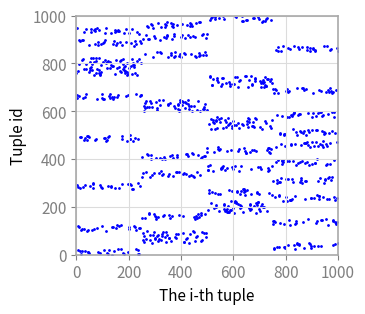
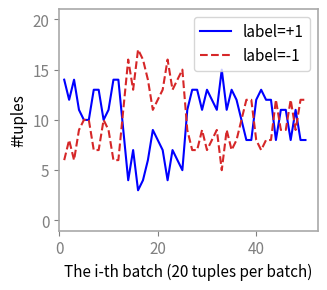

Python code for these plots, in order:
import matplotlib.pyplot as plt
import numpy as np
from matplotlib import gridspec
import matplotlib.dates as mdates
import matplotlib as mpl
import os, sys
import math
import random

from datetime import datetime

#plt.style.use('bmh')
mpl.rcParams['axes.linewidth'] = 1.2 #set the value globally
plt.rcParams['font.family'] = 'sans-serif'
# plt.rcParams['font.sans-serif'] = 'Optima'

mpl.rcParams['lines.linewidth'] = 1.5
mpl.rcParams['axes.titlesize'] = 11
mpl.rcParams['axes.labelsize'] = 11
mpl.rcParams['xtick.labelsize'] = 11
mpl.rcParams['xtick.color'] = 'Grey'
mpl.rcParams['ytick.labelsize'] = 11
mpl.rcParams['ytick.color'] = 'Grey'
mpl.rcParams['legend.fontsize'] = 11
mpl.rcParams['hatch.color'] = 'Red'
mpl.rcParams['hatch.linewidth'] = 1.5

mpl.rcParams['grid.color'] = 'gainsboro'

mpl.rc('axes',edgecolor='darkgrey')
# plt.rc('font', family='Arail')
# font = {'family' : 'Arail',
#         'weight' : 'normal',
#         'color'  : 'black',
#         'size'   : '12'}

plt.rc('pdf', fonttype=42)
# plt.rc('font', family='Arial', size=10)

colors = ['blue', 'DeepSkyblue', 'Grey', 'Red', 'Orange', 'Tomato', 'LightGrey', 'Black', 'Palegreen', 'Azure']
colors = ['tab:blue', 'tab:orange', 'Grey', 'Red', 'Orange', 'Tomato', 'LightGrey', 'Black', 'Palegreen', 'Azure']
colors = ['blue', 'tab:red', 'Grey', 'Red', 'Orange', 'Tomato', 'LightGrey', 'Black', 'Palegreen', 'Azure']

class Tuple:
    def __init__(self, id, label):
        self.id = id
        self.label = label

    def get_id(self):
        return self.id

    def get_label(self):
        return self.label

class Table:
    def __init__(self, tuple_num, label_1_ratio):
        self.index_list = []
        self.tuple_num = tuple_num
        self.tuple_list = []

        label_1_num = tuple_num * label_1_ratio
        label__1_num = tuple_num - label_1_num

        for i in range(0, tuple_num):
            label = -1
            if i >= label__1_num:
                label = 1
            tuple = Tuple(i, label)
            self.tuple_list.append(tuple)

            self.index_list.append(i)

    def get_index_list(self):
        return self.index_list


    def perform_no_shuffle(self):
        return self.tuple_list

    def perform_fully_shuffle(self):
        random.shuffle(self.tuple_list)
        return self.tuple_list

    def perform_sliding_window_shuffle(self):
        original_list = self.tuple_list
        total_size = len(original_list)
        window_size = int(0.1 * total_size)
        window = []
        new_list = []

        for i in range(0, window_size):
            window.append(original_list[i])

        for i in range(window_size, total_size):
            index = random.randint(0, window_size - 1)
            new_list.append(window[index])
            window[index] = original_list[i]
        
        random.shuffle(window)
        for t in window:
            new_list.append(t)
        assert(len(new_list) == total_size)
        self.tuple_list = new_list

        return self.tuple_list
    
    def perform_mrs_shuffle(self):
        original_list = self.tuple_list
        total_size = len(original_list)

        window_size = int(0.1 * total_size)
        window = []
        new_list = []

        sample_list = random.sample(original_list, window_size)
        final_list = []

        for i in range(0, window_size):
            window.append(original_list[i])
        
        for i in range(window_size, total_size):
            index = random.randint(0, window_size - 1)
            new_list.append(window[index])
            window[index] = original_list[i]
        
        for t in window:
            new_list.append(t)

        sample_index = 0
        new_list_index = 0
        for i in range(0, total_size):
            if random.random() <= 0.35:
                final_list.append(sample_list[sample_index])
                sample_index =  (sample_index + 1) % window_size
            else:
                final_list.append(new_list[new_list_index])
                new_list_index += 1

        
        self.tuple_list = final_list
           
        return self.tuple_list

    def perform_only_page_shuffle(self, block_tuple_num):
        shuffled_tuple_list = []

        # [0, 1, 2, 3, 4, 5, 6, 7, 8, 9]
        block_index_list = []

        block_num = int(self.tuple_num / block_tuple_num)
        for i in range(0, block_num):
            block_index_list.append(i)
        
        # [8, 3, 5, 2, 0, 9, 1, 4, 6, 7]
        random.shuffle(block_index_list)


        for i in range(0, block_num):
            for j in range(0, block_tuple_num):
                index = block_index_list[i] * block_tuple_num + j
                tuple = self.tuple_list[index]
                shuffled_tuple_list.append(tuple)
        
        return shuffled_tuple_list
    
    def perform_page_tuple_shuffle(self, block_tuple_num, buffer_tuple_num):
        page_shuffled_tuple_list = self.perform_only_page_shuffle(block_tuple_num)
        buffer = []

        page_tuple_shuffled_list = []

        for i in range(0, self.tuple_num):
            tuple = page_shuffled_tuple_list[i]

            buffer.append(tuple)

            if len(buffer) == buffer_tuple_num:
                random.shuffle(buffer)
                for t in buffer:
                    page_tuple_shuffled_list.append(t)
                buffer.clear()
            
        if buffer:
            for t in buffer:
                page_tuple_shuffled_list.append(t)
        
        return page_tuple_shuffled_list



def plot_id_distribution(shuffle_mode, tuple_num, label_1_ratio, block_tuple_num, buffer_tuple_num, title, outputFile):

    table = Table(tuple_num, label_1_ratio)
    tuple_list = []
    index_list = table.get_index_list()

    if shuffle_mode == 'no_shuffle':
        tuple_list = table.perform_no_shuffle()
    if shuffle_mode == 'fully_shuffle':
        tuple_list = table.perform_fully_shuffle()
    elif shuffle_mode == 'only_page_shuffle':
        tuple_list = table.perform_only_page_shuffle(block_tuple_num)
    elif shuffle_mode == 'page_tuple_shuffle':
        tuple_list = table.perform_page_tuple_shuffle(block_tuple_num, buffer_tuple_num)
    elif shuffle_mode == 'sliding_window_shuffle':
        tuple_list = table.perform_sliding_window_shuffle()
    elif shuffle_mode == 'mrs_shuffle':
        tuple_list = table.perform_mrs_shuffle()


  
    postive_id_list = []
    positive_index_list = []

    negative_id_list = []
    negative_index_list = []

    for i in range(0, len(tuple_list)):
        tuple = tuple_list[i]
        id = tuple.get_id()
        label = tuple.get_label()

        if (label == 1):
            postive_id_list.append(id)
            positive_index_list.append(i)
        else:
            negative_id_list.append(id)
            negative_index_list.append(i)

    fig = plt.figure(figsize=(3.5, 3))
    ax = fig.add_subplot(111)

    plt.subplots_adjust(left=0.198, bottom=0.17, right=0.946, top=0.967,
                 wspace=0.205, hspace=0.2)   
    # plt.subplots_adjust(left=0.16, bottom=0.11, right=0.94, top=0.88,
    #             wspace=0.2, hspace=0.2)   
    # fig, axes = plt.subplots(nrows=2, ncols=1, sharey=False, sharex= True, figsize=(4,4.4))
    # plt.subplots_adjust(wspace=0, hspace=0)
    y_label = "Tuple id"
    ax.set_ylabel(y_label, color='black')
    ax.set_xlabel("The i-th tuple")

    #colors = plt.rcParams['axes.prop_cycle'].by_key()['color']
    ax.scatter(negative_index_list, negative_id_list, s=1, color=colors[0])
    ax.scatter(positive_index_list, postive_id_list, s=1, color=colors[0])

    ax.grid(True)
    # ax.set_ylim(ymax=2500)
    # ax.set_xlim(xmax=2500)
    #ax.set_ylim(ymax=2000)
    ax.set_xlim(xmin=0, xmax=1000)
    ax.set_ylim(ymin=0, ymax=1000)
    #ax.set_xlim(xmax=12500)
   
    #ax.legend(loc='upper right')
    
    #plt.suptitle(title, y=0.95)
    #plt.suptitle(title)

    fig = plt.gcf()
    plt.show()
    # fig.savefig(outputFile, dpi=300, bbox_inches='tight')


def plot_label_distribution(shuffle_mode, tuple_num, label_1_ratio, block_tuple_num, buffer_tuple_num, title, outputFile):

    table = Table(tuple_num, label_1_ratio)
    tuple_list = []
    index_list = table.get_index_list()

    if shuffle_mode == 'no_shuffle':
        tuple_list = table.perform_no_shuffle()
    if shuffle_mode == 'fully_shuffle':
        tuple_list = table.perform_fully_shuffle()
    elif shuffle_mode == 'only_page_shuffle':
        tuple_list = table.perform_only_page_shuffle(block_tuple_num)
    elif shuffle_mode == 'page_tuple_shuffle':
        tuple_list = table.perform_page_tuple_shuffle(block_tuple_num, buffer_tuple_num)
    elif shuffle_mode == 'sliding_window_shuffle':
        tuple_list = table.perform_sliding_window_shuffle()
    elif shuffle_mode == 'mrs_shuffle':
        tuple_list = table.perform_mrs_shuffle()

    
    fig = plt.figure(figsize=(3.2, 2.8))
    ax = fig.add_subplot(111)
    plt.subplots_adjust(left=0.157, bottom=0.186, right=0.964, top=0.976,
                 wspace=0.205, hspace=0.2)   
    # fig, axes = plt.subplots(nrows=2, ncols=1, sharey=False, sharex= True, figsize=(4,4.4))
    # plt.subplots_adjust(wspace=0, hspace=0)
    y_label = "#tuples"
    ax.set_ylabel(y_label, color='black')
    ax.set_xlabel("The i-th batch (20 tuples per batch)")
   

    #label_list = table.get_column("label")

    batch_index_list = []
    label0_list = []
    label1_list = []

    label1_count = 0
    label0_count = 0
    batch_size = 20


    for i in range(len(index_list)):
        label = tuple_list[i].get_label()
        if label == 1:
            label1_count += 1
        else:
            label0_count += 1

        if (i + 1) % batch_size == 0 or i == len(index_list) - 1:
            batch_index_list.append((i + 1)/ batch_size)
            label1_list.append(label1_count)
            label0_list.append(label0_count)
            label1_count = 0
            label0_count = 0
    

    ax.plot(batch_index_list, label1_list, label = 'label=+1', color=colors[0])
    ax.plot(batch_index_list, label0_list, label = 'label=-1', color=colors[1], linestyle='--')

    #ax.grid(True)
    ax.set_ylim(ymin=-1)
    ax.set_xlim(xmin=0)
    ax.set_ylim(ymax=batch_size + 1)
    #ax.set_xlim(xmax=12500)
   
    ax.legend()
    
    #plt.suptitle(title + ' (every ' + str(batch_size) + ' tuples)', y=0.95)

    fig = plt.gcf()
    plt.show()
    #fig.savefig(outputFile, dpi=300, bbox_inches='tight')


if __name__ == '__main__':

    tuple_num = 1000
    block_tuple_num = 25
    buffer_tuple_num = 250
    label_1_ratio = 0.5
    
    # shuffle_mode = 'no_shuffle'
    # title = 'No shuffle'

    # shuffle_mode = 'fully_shuffle'
    # title = 'Fully shuffle'

    # shuffle_mode = 'only_page_shuffle'
    # title = 'Only block shuffle'

    #
    # if shuffle_mode == 'no_shuffle':
    #     tuple_list = table.perform_no_shuffle()
    # if shuffle_mode == 'fully_shuffle':
    #     tuple_list = table.perform_fully_shuffle()
    # elif shuffle_mode == 'only_page_shuffle':
    #     tuple_list = table.perform_only_page_shuffle(block_tuple_num)
    # elif shuffle_mode == 'page_tuple_shuffle':
    #     tuple_list = table.perform_page_tuple_shuffle(block_tuple_num, buffer_tuple_num)
    # elif shuffle_mode == 'sliding_window_shuffle':
    #     tuple_list = table.perform_sliding_window_shuffle()
    # elif shuffle_mode == 'mrs_shuffle':
    #     tuple_list = table.perform_mrs_shuffle()


    shuffle_mode = 'page_tuple_shuffle'
    title = 'Block+tuple shuffle'

    # shuffle_mode = 'sliding_window_shuffle'
    # title = 'Sliding window shuffle'

    # shuffle_mode = 'mrs_shuffle'
    # title = 'MRS shuffle'


    outputFile = './picture'

    plot_id_distribution(shuffle_mode, tuple_num, label_1_ratio, block_tuple_num, buffer_tuple_num, title, outputFile)
    plot_label_distribution(shuffle_mode, tuple_num, label_1_ratio, block_tuple_num, buffer_tuple_num, title, outputFile)
    # plot_label_scatter(input_dir, data_table, title, outputFile + "-label.png")
    #plot_label_distribution(shuffle_mode, title, outputFile + "-label-lines.png")




'''
def plot_id_curve(input_dir, data_table,  title, outputFile) :

    file_to_plot = input_dir + data_table + ".txt"


    table = Table()
    table.init(file_to_plot)
    
    fig = plt.figure(figsize=(5, 4))
    ax = fig.add_subplot(111)
    plt.subplots_adjust(left=0.16, bottom=0.11, right=0.94, top=0.88,
                 wspace=0.2, hspace=0.2)   
    # fig, axes = plt.subplots(nrows=2, ncols=1, sharey=False, sharex= True, figsize=(4,4.4))
    # plt.subplots_adjust(wspace=0, hspace=0)
    y_label = "id"
    ax.set_ylabel(y_label, color='black')
    ax.set_xlabel("id")
   

    id_list = table.get_column("id")
    index_list = table.get_column("index")
    
    ax.scatter(index_list, id_list, s=0.1)

    ax.grid(True)
    # ax.set_ylim(ymax=2500)
    # ax.set_xlim(xmax=2500)
    #ax.set_ylim(ymax=2000)
    # ax.set_xlim(xmin=4000)
    # ax.set_ylim(ymax=8000)
    #ax.set_xlim(xmax=12500)
   
    #ax.legend(loc='upper right')
    
    plt.suptitle(title, y=0.95)

    fig = plt.gcf()
    #plt.show()
    fig.savefig(outputFile, dpi=300, bbox_inches='tight')
'''
'''
def plot_label_scatter(input_dir, data_table,  title, outputFile) :

    file_to_plot = input_dir + data_table + ".txt"


    table = Table()
    table.init(file_to_plot)
    
    fig = plt.figure(figsize=(5, 4))
    ax = fig.add_subplot(111)
    plt.subplots_adjust(left=0.16, bottom=0.11, right=0.94, top=0.88,
                 wspace=0.2, hspace=0.2)   
    # fig, axes = plt.subplots(nrows=2, ncols=1, sharey=False, sharex= True, figsize=(4,4.4))
    # plt.subplots_adjust(wspace=0, hspace=0)
    y_label = "label"
    ax.set_ylabel(y_label, color='black')
    ax.set_xlabel("id")
   

    label_list = table.get_column("label")
    index_list = table.get_column("index")
    
    ax.scatter(index_list, label_list, s=0.1, color='r')

    #ax.plot(index_list, label_list, ms=0.1, color='r')

    #ax.grid(True)
    #ax.set_ylim(ymin=4000)
    #ax.set_xlim(xmin=4000)
    #ax.set_ylim(ymax=8000)
    #ax.set_xlim(xmax=12500)
   
    #ax.legend(loc='upper right')
    
    plt.suptitle(title, y=0.95)

    fig = plt.gcf()
    #plt.show()
    fig.savefig(outputFile, dpi=300, bbox_inches='tight')

def plot_label_lines(input_dir, data_table,  title, outputFile) :

    file_to_plot = input_dir + data_table + ".txt"

    table = Table()
    table.init(file_to_plot)
    
    fig = plt.figure(figsize=(5, 4))
    ax = fig.add_subplot(111)
    plt.subplots_adjust(left=0.16, bottom=0.11, right=0.94, top=0.88,
                 wspace=0.2, hspace=0.2)   
    # fig, axes = plt.subplots(nrows=2, ncols=1, sharey=False, sharex= True, figsize=(4,4.4))
    # plt.subplots_adjust(wspace=0, hspace=0)
    y_label = "label"
    ax.set_ylabel(y_label, color='black')
    ax.set_xlabel("id")
   

    label_list = table.get_column("label")
    index_list = table.get_column("index")

    batch_index_list = []
    label0_list = []
    label1_list = []

    label1_count = 0
    label0_count = 0
    batch_size = 100
    for i in range(len(index_list)):
        if label_list[i] == 1:
            label1_count += 1
        else:
            label0_count += 1

        if (i + 1) % batch_size == 0 or i == len(index_list) - 1:
            batch_index_list.append(i)
            label1_list.append(label1_count)
            label0_list.append(label0_count)
            label1_count = 0
            label0_count = 0
    

    ax.plot(batch_index_list, label1_list, label = 'label=1')
    ax.plot(batch_index_list, label0_list, label = 'label=-1')

    #ax.grid(True)
    ax.set_ylim(ymin=0)
    #ax.set_xlim(xmin=0)
    ax.set_ylim(ymax=batch_size)
    #ax.set_xlim(xmax=12500)
   
    ax.legend(loc='upper right')
    
    plt.suptitle(title + ' (every ' + str(batch_size) + ' tuples)', y=0.95)

    fig = plt.gcf()
    #plt.show()
    fig.savefig(outputFile, dpi=300, bbox_inches='tight')
'''